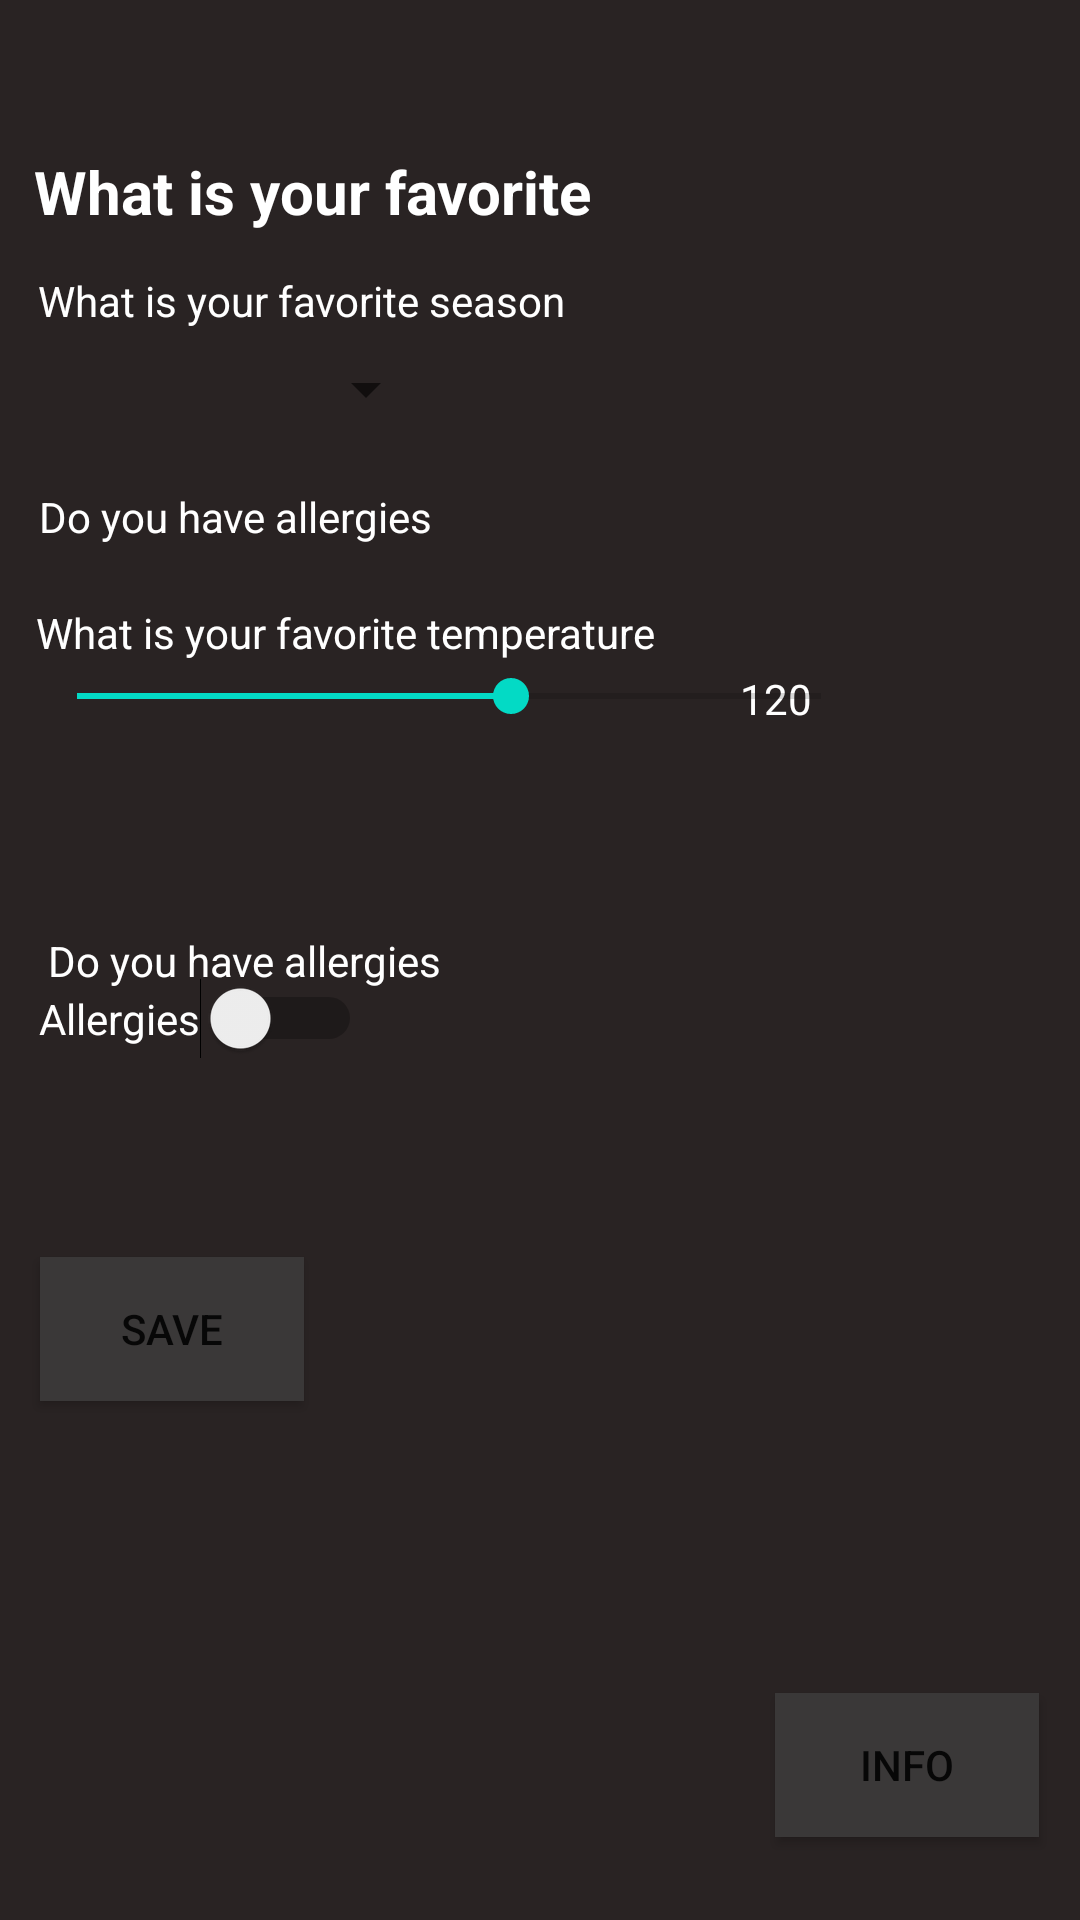

Here is an Android app screen rendered from its layout file. Give the layout XML and the strings, colors and styles it references.
<!-- AndroidManifest.xml: application theme Theme.Tempadjustment -->
<!-- res/layout/activity_main.xml -->
<?xml version="1.0" encoding="utf-8"?>
<androidx.constraintlayout.widget.ConstraintLayout xmlns:android="http://schemas.android.com/apk/res/android"
    xmlns:app="http://schemas.android.com/apk/res-auto"
    xmlns:tools="http://schemas.android.com/tools"
    android:layout_width="match_parent"
    android:layout_height="match_parent"
    android:background="#292323"
    tools:context=".MainActivity">

    <TextView
        android:id="@+id/textView9"
        android:layout_width="228dp"
        android:layout_height="28dp"
        android:text="@string/favoriteTemp"
        android:textColor="@color/white"
        android:textSize="20sp"
        android:textStyle="bold"
        app:layout_constraintBottom_toBottomOf="parent"
        app:layout_constraintEnd_toEndOf="parent"
        app:layout_constraintHorizontal_bias="0.087"
        app:layout_constraintStart_toStartOf="parent"
        app:layout_constraintTop_toTopOf="parent"
        app:layout_constraintVertical_bias="0.082"
      />

    <TextView
        android:id="@+id/textView"
        android:layout_width="wrap_content"
        android:layout_height="wrap_content"
        android:layout_alignParentLeft="true"
        android:text="@string/favoriteSeason"
        android:textColor="@color/white"
        app:layout_constraintBottom_toBottomOf="parent"
        app:layout_constraintEnd_toEndOf="parent"
        app:layout_constraintHorizontal_bias="0.068"
        app:layout_constraintStart_toStartOf="parent"
        app:layout_constraintTop_toTopOf="parent"
        app:layout_constraintVertical_bias="0.146"
        tools:ignore="MissingConstraints" />

    <TextView
        android:id="@+id/textView4"
        android:layout_width="wrap_content"
        android:layout_height="wrap_content"
        android:layout_alignParentLeft="true"
        android:text="@string/favoriteTemp"
        android:textColor="@color/white"
        app:layout_constraintBottom_toBottomOf="parent"
        app:layout_constraintEnd_toEndOf="parent"
        app:layout_constraintHorizontal_bias="0.079"
        app:layout_constraintStart_toStartOf="parent"
        app:layout_constraintTop_toTopOf="parent"
        app:layout_constraintVertical_bias="0.324"
        tools:ignore="MissingConstraints" />

    <TextView
        android:id="@+id/textView2"
        android:layout_width="wrap_content"
        android:layout_height="wrap_content"
        android:layout_marginStart="16dp"
        android:text="@string/allergies"
        android:textColor="@color/white"
        app:layout_constraintBottom_toBottomOf="parent"
        app:layout_constraintStart_toStartOf="parent"
        app:layout_constraintTop_toTopOf="parent"
        tools:ignore="MissingConstraints" />

    <Button
        android:id="@+id/button"
        android:layout_width="wrap_content"
        android:layout_height="wrap_content"
        android:background="#3A3838"
        android:text="SAVE"
        app:layout_constraintBottom_toBottomOf="parent"
        app:layout_constraintEnd_toEndOf="parent"
        app:layout_constraintHorizontal_bias="0.049"
        app:layout_constraintStart_toStartOf="parent"
        app:layout_constraintTop_toTopOf="parent"
        app:layout_constraintVertical_bias="0.708"
        tools:ignore="MissingConstraints" />

    <Button
        android:id="@+id/btnInfo"
        android:layout_width="wrap_content"
        android:layout_height="wrap_content"
        android:background="#3A3838"
        android:text="INFO"
        app:layout_constraintBottom_toBottomOf="parent"
        app:layout_constraintEnd_toEndOf="parent"
        app:layout_constraintHorizontal_bias="0.95"
        app:layout_constraintStart_toStartOf="parent"
        app:layout_constraintTop_toTopOf="parent"
        app:layout_constraintVertical_bias="0.953"
        tools:ignore="MissingConstraints" />

    <Switch
        android:id="@+id/swchAllergy"
        android:layout_width="wrap_content"
        android:layout_height="wrap_content"
        android:layout_below="@+id/textView4"
        android:layout_alignParentStart="true"
        android:layout_alignParentLeft="true"
        android:text="Allergies"
        android:textOff="no"
        android:textOn="yes"
        app:layout_constraintBottom_toBottomOf="parent"
        app:layout_constraintEnd_toEndOf="parent"
        app:layout_constraintHorizontal_bias="0.051"
        app:layout_constraintStart_toStartOf="parent"
        app:layout_constraintTop_toTopOf="parent"
        app:layout_constraintVertical_bias="0.532"
        tools:ignore="MissingConstraints,TouchTargetSizeCheck,UseSwitchCompatOrMaterialXml"
        android:textColor="@color/white"/>

    <TextView
        android:id="@+id/lblSeekValue"
        android:layout_width="wrap_content"
        android:layout_height="wrap_content"
        android:text="@string/allergies"
        android:textColor="@color/white"
        app:layout_constraintBottom_toBottomOf="parent"
        app:layout_constraintEnd_toEndOf="parent"
        app:layout_constraintHorizontal_bias="0.057"
        app:layout_constraintStart_toStartOf="parent"
        app:layout_constraintTop_toTopOf="parent"
        app:layout_constraintVertical_bias="0.262" />

    <TextView
        android:id="@+id/textView6"
        android:layout_width="63dp"
        android:layout_height="21dp"
        android:text="120"
        android:textColor="@color/white"
        app:layout_constraintBottom_toBottomOf="parent"
        app:layout_constraintEnd_toEndOf="parent"
        app:layout_constraintHorizontal_bias="0.83"
        app:layout_constraintStart_toStartOf="parent"
        app:layout_constraintTop_toTopOf="parent"
        app:layout_constraintVertical_bias="0.361"
        tools:ignore="MissingConstraints" />

    <Spinner
        android:id="@+id/spnSeason"
        android:layout_width="133dp"
        android:layout_height="28dp"
        android:layout_below="@+id/textView2"
        android:layout_alignParentStart="true"
        android:layout_alignParentLeft="true"
        app:layout_constraintBottom_toBottomOf="parent"
        app:layout_constraintEnd_toEndOf="parent"
        app:layout_constraintHorizontal_bias="0.057"
        app:layout_constraintStart_toStartOf="parent"
        app:layout_constraintTop_toTopOf="parent"
        app:layout_constraintVertical_bias="0.189"
        tools:ignore="TouchTargetSizeCheck,SpeakableTextPresentCheck" />

    <SeekBar
        android:id="@+id/skbTemp"
        android:layout_width="280dp"
        android:layout_height="16dp"
        android:layout_below="@+id/textView3"
        android:layout_alignParentStart="true"
        android:layout_alignParentLeft="true"
        android:max="120"
        android:progress="70"
        app:layout_constraintBottom_toBottomOf="parent"
        app:layout_constraintEnd_toEndOf="parent"
        app:layout_constraintHorizontal_bias="0.122"
        app:layout_constraintStart_toStartOf="parent"
        app:layout_constraintTop_toTopOf="parent"
        app:layout_constraintVertical_bias="0.359"
        tools:ignore="MissingConstraints,UnknownId" />

</androidx.constraintlayout.widget.ConstraintLayout>
<!-- resources referenced by this layout -->
<resources>
  <color name="white">#FFFFFFFF</color>
  <string name="allergies">Do you have allergies</string>
  <string name="favoriteSeason">What is your favorite season</string>
  <string name="favoriteTemp">What is your favorite temperature</string>
  <style name="Theme.Tempadjustment" parent="Theme.MaterialComponents.DayNight.DarkActionBar">
          
          <item name="colorPrimary">@color/purple_500</item>
          <item name="colorPrimaryVariant">@color/purple_700</item>
          <item name="colorOnPrimary">@color/white</item>
          
          <item name="colorSecondary">@color/teal_200</item>
          <item name="colorSecondaryVariant">@color/teal_700</item>
          <item name="colorOnSecondary">@color/black</item>
          
          <item name="android:statusBarColor">?attr/colorPrimaryVariant</item>
          
      </style>
  <color name="purple_500">#FF6200EE</color>
  <color name="purple_700">#FF3700B3</color>
  <color name="teal_200">#FF03DAC5</color>
  <color name="teal_700">#FF018786</color>
  <color name="black">#FF000000</color>
</resources>
